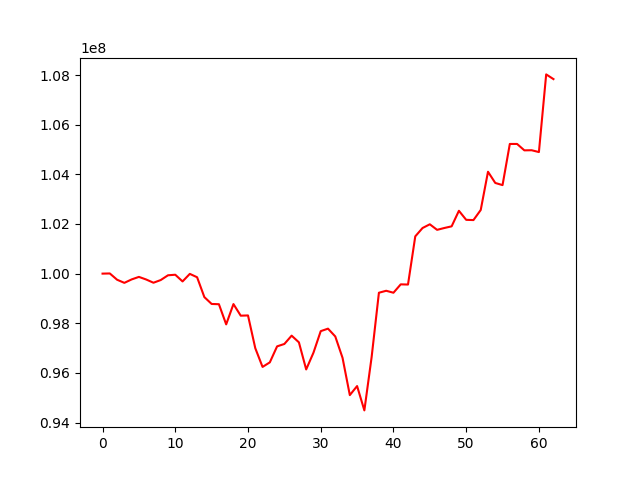

The file beside this chart, header and first rows:
, 0
0, 100000000
1, 100006838
2, 99753896
3, 99628058
4, 99766687
5, 99868229
6, 99763422
7, 99633173
8, 99741339
9, 99933288
10, 99955551
11, 99685666
12, 99989842
13, 99854514
14, 99053934
15, 98778107
16, 98767772
17, 97955569
18, 98773439
19, 98305993
20, 98315628
21, 96997344
22, 96241638
23, 96425338
24, 97069797
25, 97166036
26, 97501426
27, 97231608
28, 96140284
29, 96813888
30, 97682975
31, 97783445
32, 97469121
33, 96606971
34, 95105694
35, 95470405
36, 94490156
37, 96640654
38, 99229929
39, 99309360
40, 99230095
41, 99567778
42, 99560173
43, 101501251
44, 101837517
45, 101987339
46, 101763641
47, 101838237
48, 101905191
49, 102531348
50, 102167077
51, 102157272
52, 102563655
53, 104104213
54, 103652441
55, 103565931
56, 105223782
57, 105223644
58, 104966181
59, 104970506
... 3 more rows
